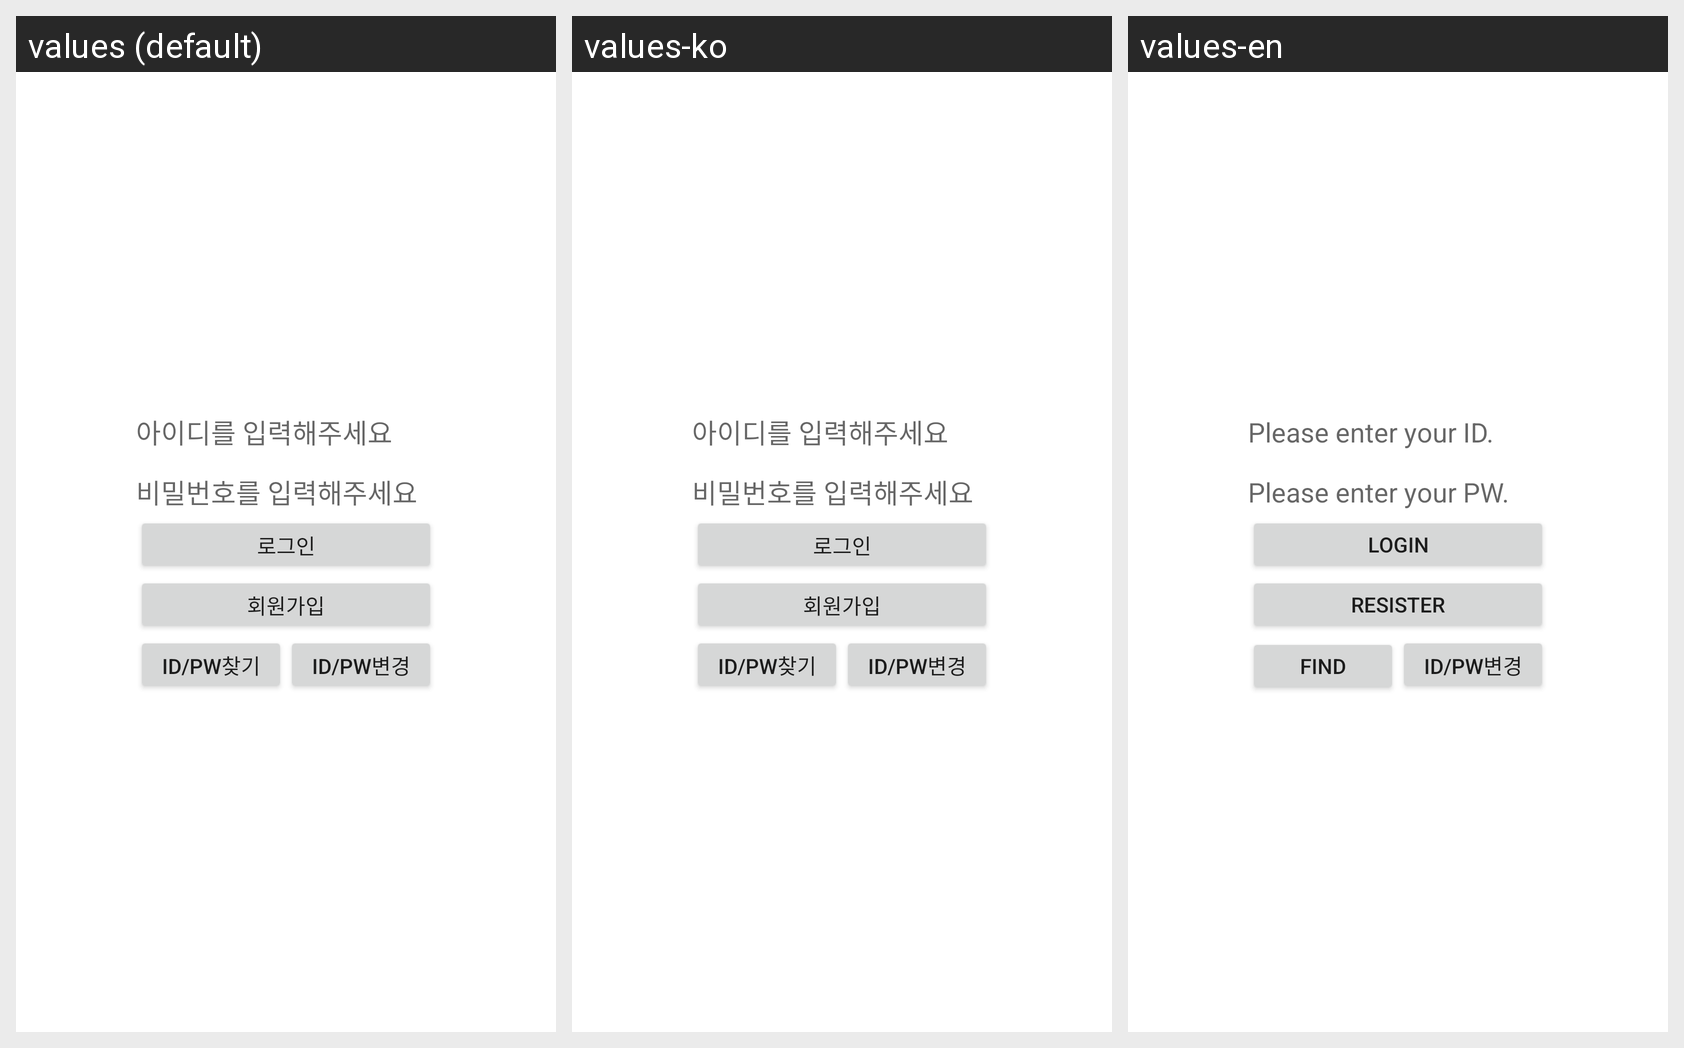

Locale-by-locale string values for the Android screen shown in this grid:
Android screen res/layout/loginfragment.xml rendered under 3 locales, left to right: values (default), values-ko, values-en. Device: Nexus 5 (rendered at 1080×1920; each locale shown at half size, 540×960, under a caption strip naming it); theme Theme.Kiosk_Gui.
Strings drawn on this screen, with the default value and each locale's value (text and hints the layout hard-codes, and strings that could not be matched under every locale, appear in the picture but are not listed):

login_id
  values: 아이디를 입력해주세요
  values-ko: 아이디를 입력해주세요
  values-en: Please enter your ID.

login_pw
  values: 비밀번호를 입력해주세요
  values-ko: 비밀번호를 입력해주세요
  values-en: Please enter your PW.

login_btn
  values: 로그인
  values-ko: 로그인
  values-en: LOGIN

resister_button
  values: 회원가입
  values-ko: 회원가입
  values-en: RESISTER

findidpw
  values: id/pw찾기
  values-ko: id/pw찾기
  values-en: Find
